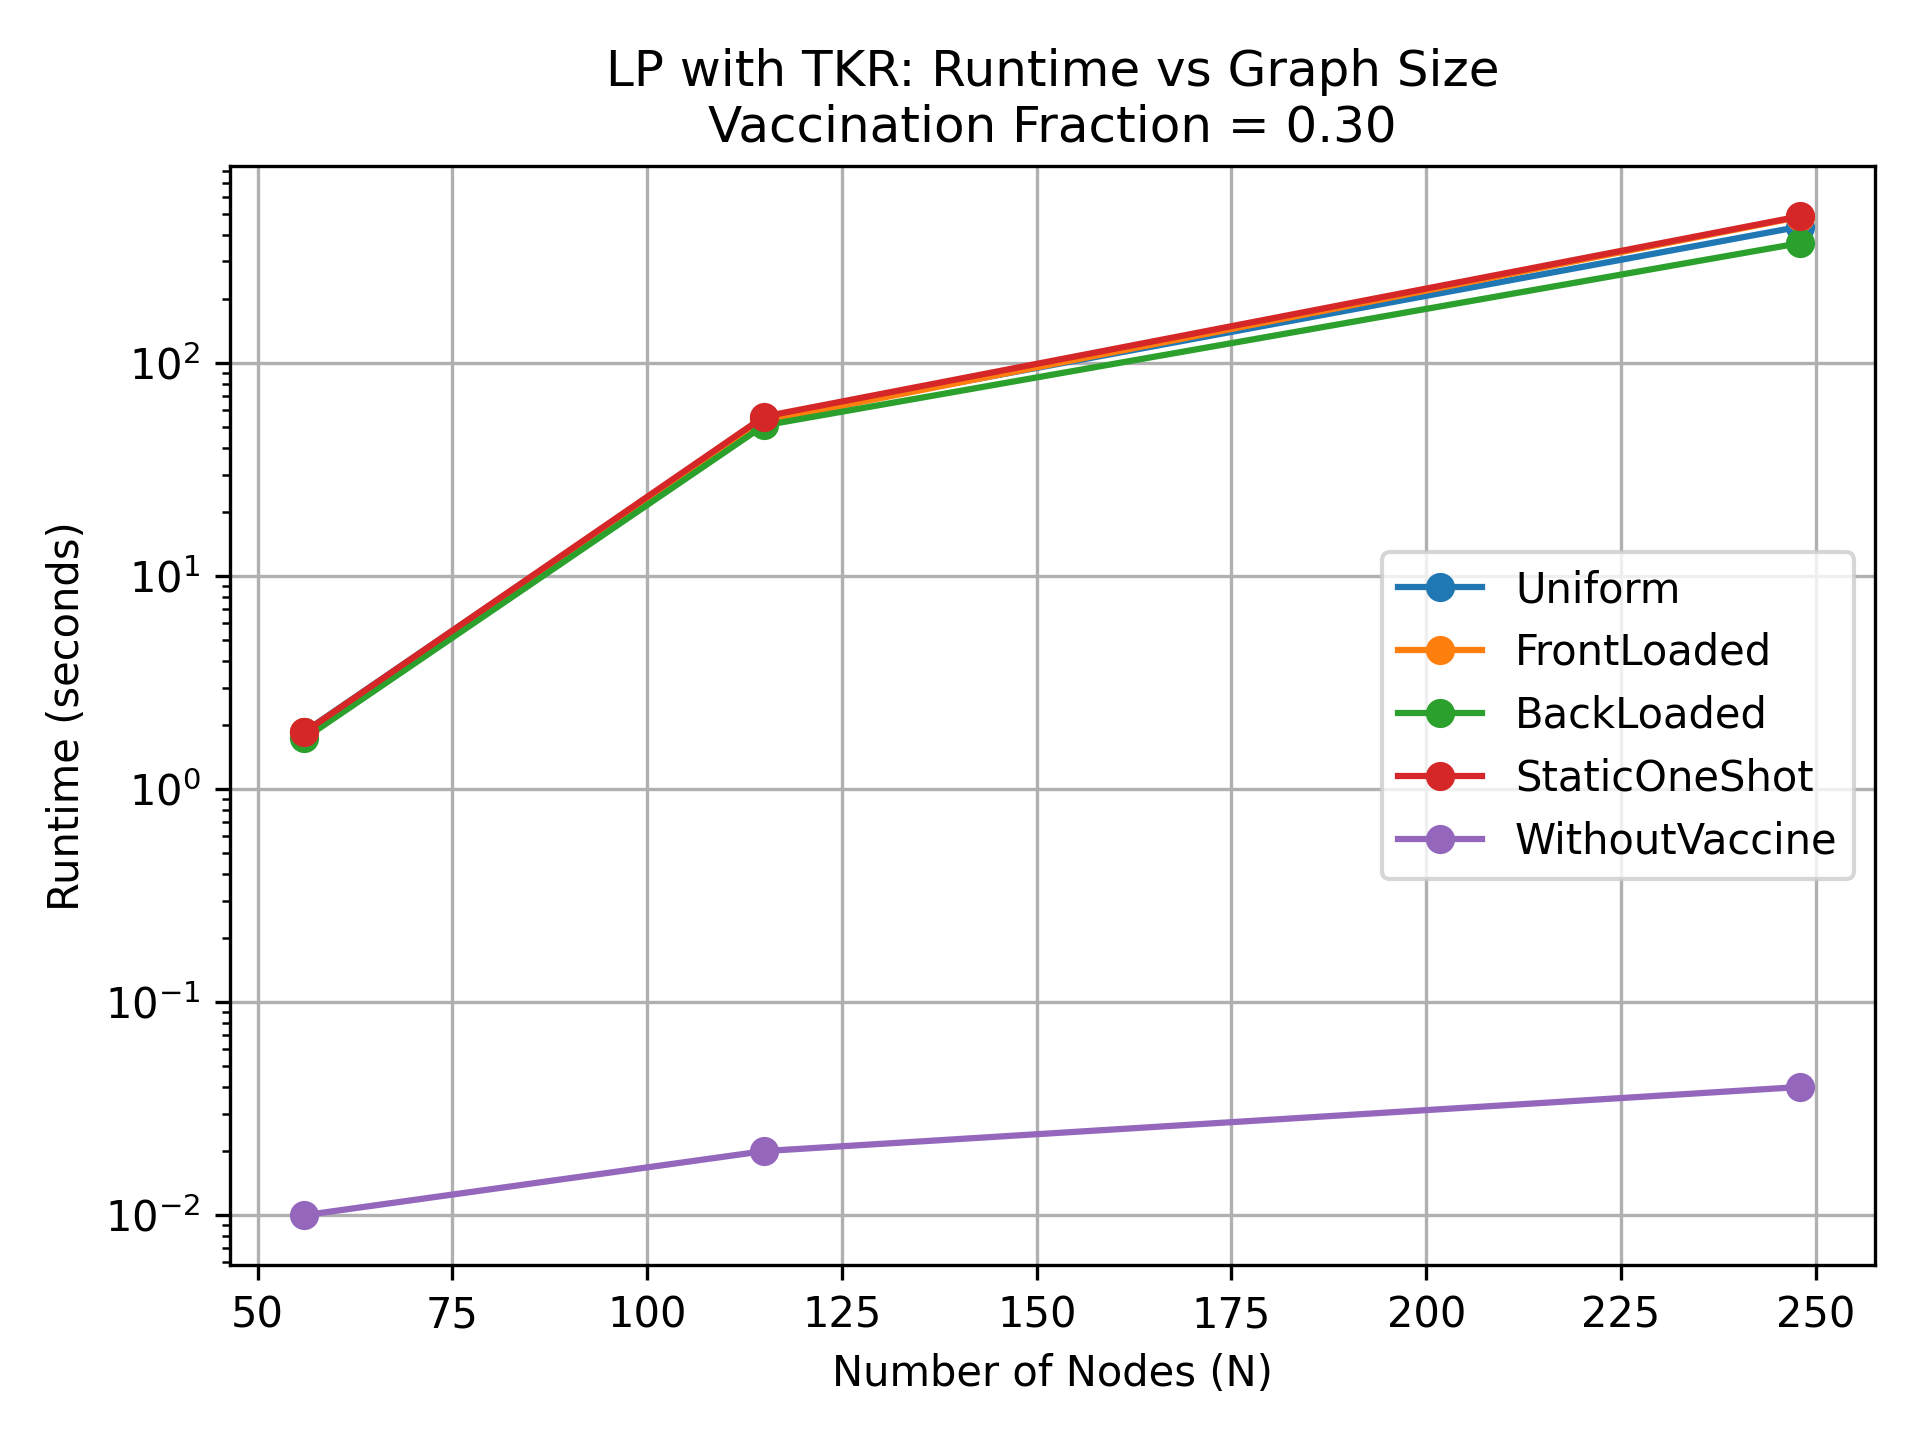

The table this chart was drawn from, first rows:
NodeSize, Uniform, FrontLoaded, BackLoaded, StaticOneShot, WithoutVaccine
56, 1.86, 1.85, 1.73, 1.85, 0.01
115, 55.03, 53.44, 51.01, 56.12, 0.02
248, 437.4, 486.2, 366.1, 489.3, 0.04
